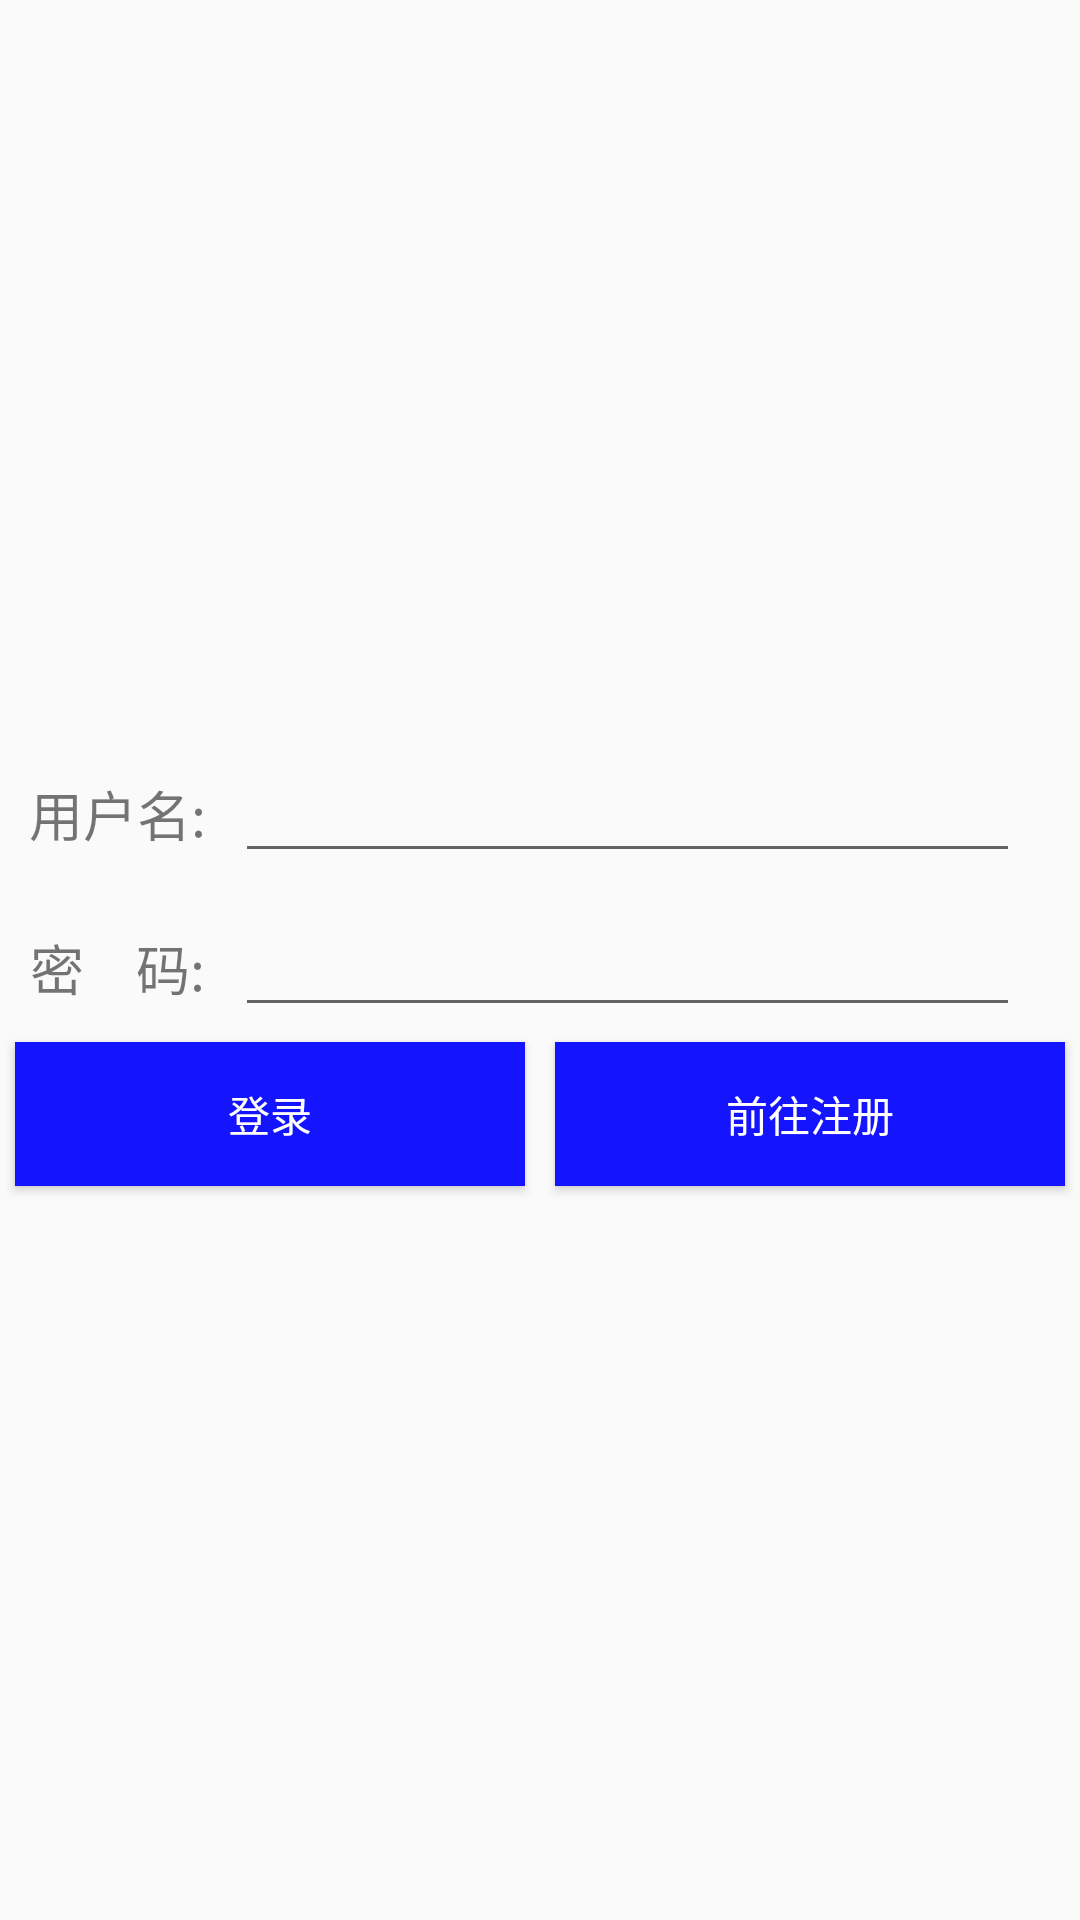

Reconstruct the res/layout file that produces this screen, plus the resources it refers to.
<!-- AndroidManifest.xml: application theme Theme.PKUToDofrontend -->
<!-- res/layout/activity_login.xml -->
<?xml version="1.0" encoding="utf-8"?>
<androidx.constraintlayout.widget.ConstraintLayout xmlns:android="http://schemas.android.com/apk/res/android"
    xmlns:app="http://schemas.android.com/apk/res-auto"
    xmlns:tools="http://schemas.android.com/tools"
    android:id="@+id/main"
    android:layout_width="match_parent"
    android:layout_height="match_parent"
    tools:context=".activity.LoginActivity">

    
    
    
    
    
    
    
    

    <LinearLayout
        android:id="@+id/linearLayout"
        android:layout_width="0dp"
        android:layout_height="0dp"
        android:gravity="center"
        android:orientation="vertical"
        app:layout_constraintBottom_toBottomOf="parent"
        app:layout_constraintEnd_toEndOf="parent"
        app:layout_constraintStart_toStartOf="parent"
        app:layout_constraintTop_toTopOf="parent">

        <LinearLayout
            android:layout_width="match_parent"
            android:layout_height="wrap_content"
            android:layout_marginTop="10dp"
            android:orientation="horizontal">

            <TextView
                android:layout_width="0dp"
                android:layout_height="wrap_content"
                android:layout_weight="0.3"
                android:gravity="center"
                android:text="用户名:"
                android:textSize="18dp" />

            <EditText
                android:id="@+id/name"
                android:layout_width="0dp"
                android:layout_height="wrap_content"
                android:layout_marginRight="20dp"
                android:layout_weight="1" />
        </LinearLayout>

        <LinearLayout
            android:layout_width="match_parent"
            android:layout_height="wrap_content"
            android:layout_marginTop="10dp"
            android:orientation="horizontal">

            <TextView
                android:layout_width="0dp"
                android:layout_height="wrap_content"
                android:layout_weight="0.3"
                android:gravity="center"
                android:text="密    码:"
                android:textSize="18dp" />

            <EditText
                android:id="@+id/pwd"
                android:layout_width="0dp"
                android:layout_height="wrap_content"
                android:layout_marginRight="20dp"
                android:layout_weight="1"
                android:inputType="textPassword" />
        </LinearLayout>

        <LinearLayout
            android:layout_width="match_parent"
            android:layout_height="wrap_content"
            android:orientation="horizontal">

            <Button
                android:id="@+id/login"
                android:layout_width="wrap_content"
                android:layout_height="wrap_content"
                android:layout_margin="5dp"
                android:layout_weight="1"
                android:text="登录"
                android:textColor="#ffffff"
                android:background="@color/button"/>

            <Button
                android:id="@+id/gotoreg"
                android:layout_width="wrap_content"
                android:layout_height="wrap_content"
                android:layout_margin="5dp"
                android:layout_weight="1"
                android:text="前往注册"
                android:textColor="#ffffff"
                android:background="@color/button"/>
        </LinearLayout>
    </LinearLayout>

</androidx.constraintlayout.widget.ConstraintLayout>
<!-- resources referenced by this layout -->
<resources>
  <color name="button">#FF1414FF</color>
  <style name="Theme.PKUToDofrontend" parent="Base.Theme.PKUToDofrontend" />
  <style name="Base.Theme.PKUToDofrontend" parent="Theme.MaterialComponents.DayNight.NoActionBar.Bridge">
          
          
      </style>
</resources>
